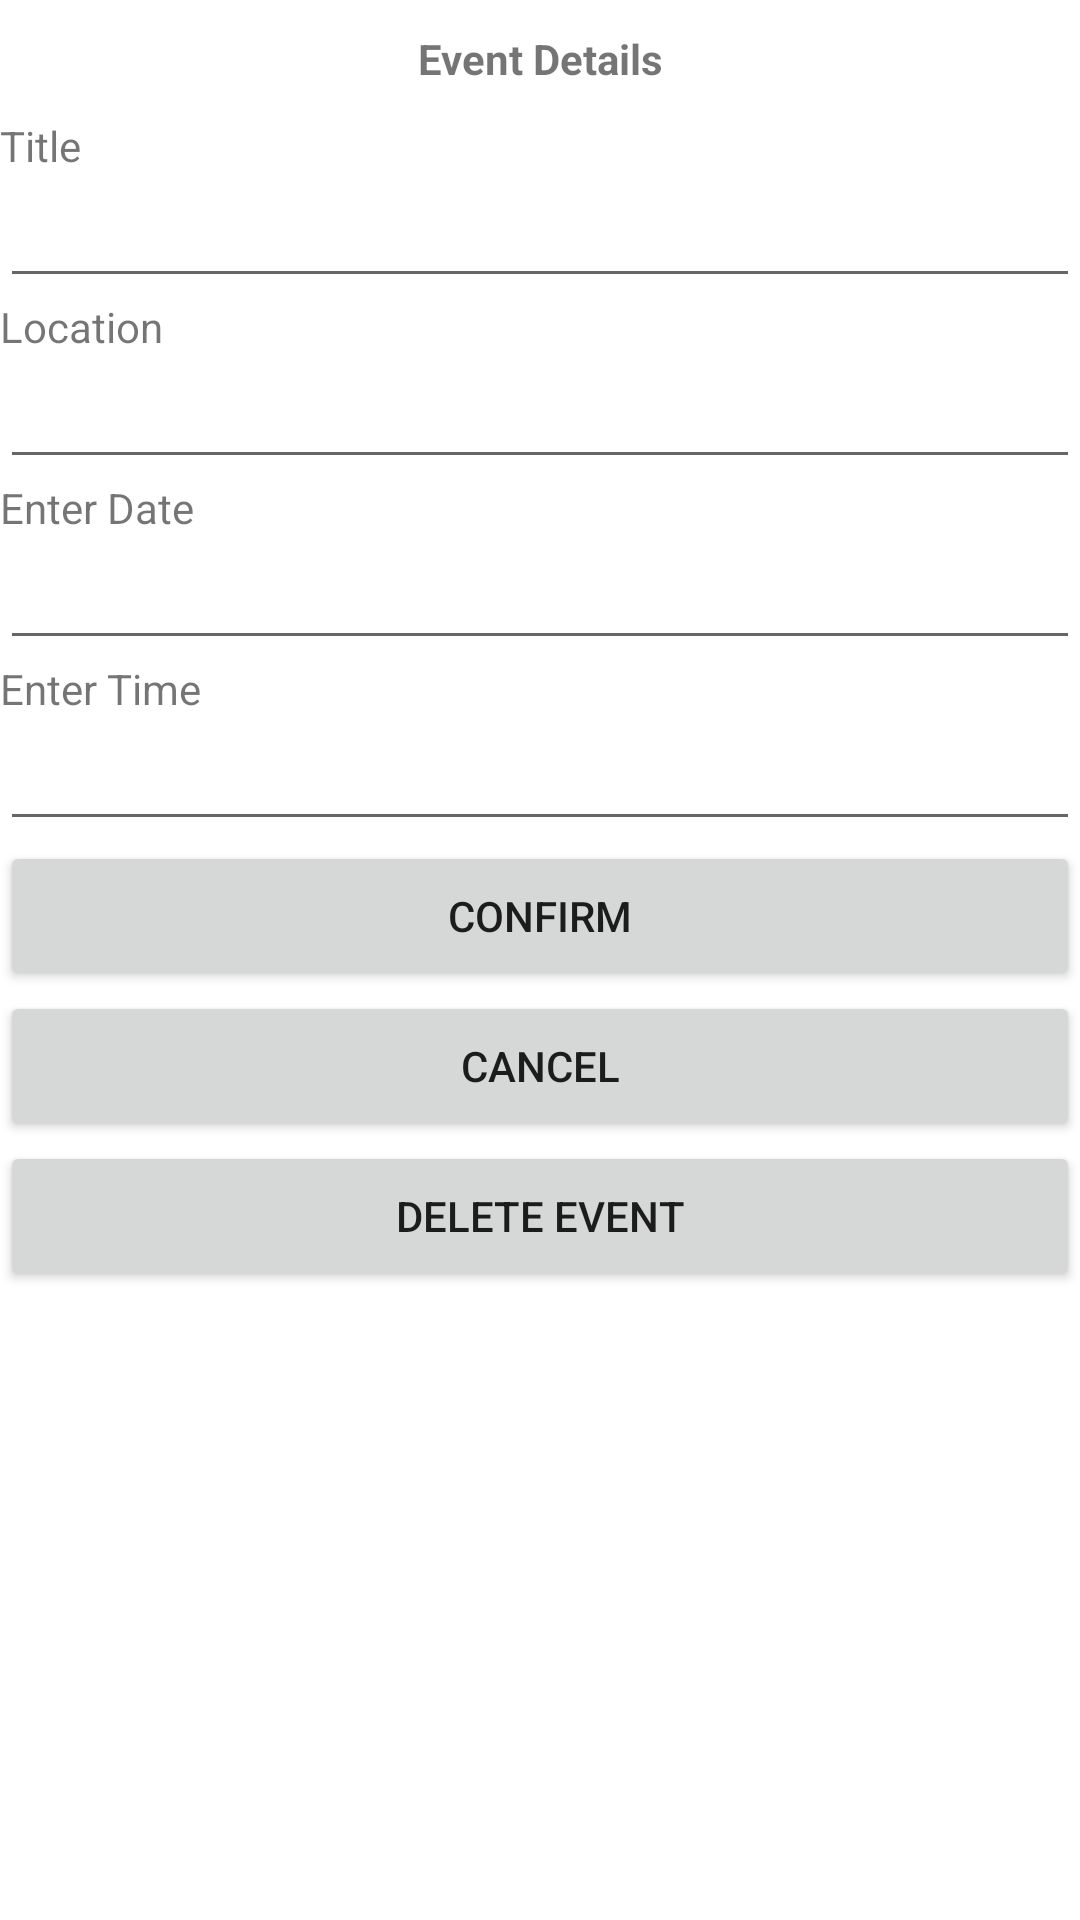

Produce the Android XML layout that renders to this screen, including the resource entries it uses.
<!-- AndroidManifest.xml: application theme Theme.OutfitApp -->
<!-- res/layout/fragment_edit_event.xml -->
<?xml version="1.0" encoding="utf-8"?>
<LinearLayout xmlns:android="http://schemas.android.com/apk/res/android"
    android:layout_width="match_parent"
    android:layout_height="match_parent"
    android:orientation="vertical">

    <TextView
        android:id="@+id/dialogTitle"
        android:layout_width="match_parent"
        android:layout_height="wrap_content"
        android:gravity="center"
        android:padding="10dp"
        android:text="Event Details"
        android:textStyle="bold" />


    <TextView
        android:id="@+id/editTitle"
        android:layout_width="354dp"
        android:layout_height="wrap_content"
        android:text="Title" />
    <EditText
        android:id="@+id/editTextTitle"
        android:layout_width="match_parent"
        android:layout_height="wrap_content" />
    <TextView
        android:id="@+id/editLocation"
        android:layout_width="354dp"
        android:layout_height="wrap_content"
        android:text="Location" />
    <EditText
        android:id="@+id/editTextLocation"
        android:layout_width="match_parent"
        android:layout_height="wrap_content" />
    <TextView
        android:id="@+id/editDate"
        android:layout_width="354dp"
        android:layout_height="wrap_content"
        android:text="Enter Date" />
    <EditText
        android:id="@+id/editTextDate"
        android:layout_width="match_parent"
        android:layout_height="wrap_content" />
    <TextView
        android:id="@+id/editTime"
        android:layout_width="354dp"
        android:layout_height="wrap_content"
        android:text="Enter Time" />
    <EditText
        android:id="@+id/editTextTime"
        android:layout_width="match_parent"
        android:layout_height="wrap_content" />
    <Button
        android:id="@+id/confirmButton"
        android:layout_width="match_parent"
        android:layout_height="50dp"
        android:onClick="onDialogButtonClick"
        android:text="Confirm" />
    <Button
        android:id="@+id/cancelButton"
        android:layout_width="match_parent"
        android:layout_height="50dp"
        android:onClick="onDialogButtonClick"
        android:text="Cancel" />
    <Button
        android:id="@+id/deleteButton"
        android:layout_width="match_parent"
        android:layout_height="50dp"
        android:onClick="onDialogButtonClick"
        android:text="Delete Event" />

</LinearLayout>
<!-- resources referenced by this layout -->
<resources>
  <style name="Theme.OutfitApp" parent="Theme.MaterialComponents.DayNight.DarkActionBar">
          
          <item name="colorPrimary">@color/purple</item>
          <item name="colorPrimaryVariant">@color/purple_700</item>
          <item name="colorOnPrimary">@color/white</item>
          
          <item name="colorSecondary">@color/teal_200</item>
          <item name="colorSecondaryVariant">@color/teal_700</item>
          <item name="colorOnSecondary">@color/black</item>
          
          <item name="android:statusBarColor">?attr/colorPrimaryVariant</item>
          
      </style>
  <color name="purple">#6F72C2</color>
  <color name="purple_700">#FF3700B3</color>
  <color name="white">#FFFFFFFF</color>
  <color name="teal_200">#FF03DAC5</color>
  <color name="teal_700">#FF018786</color>
  <color name="black">#FF000000</color>
</resources>
